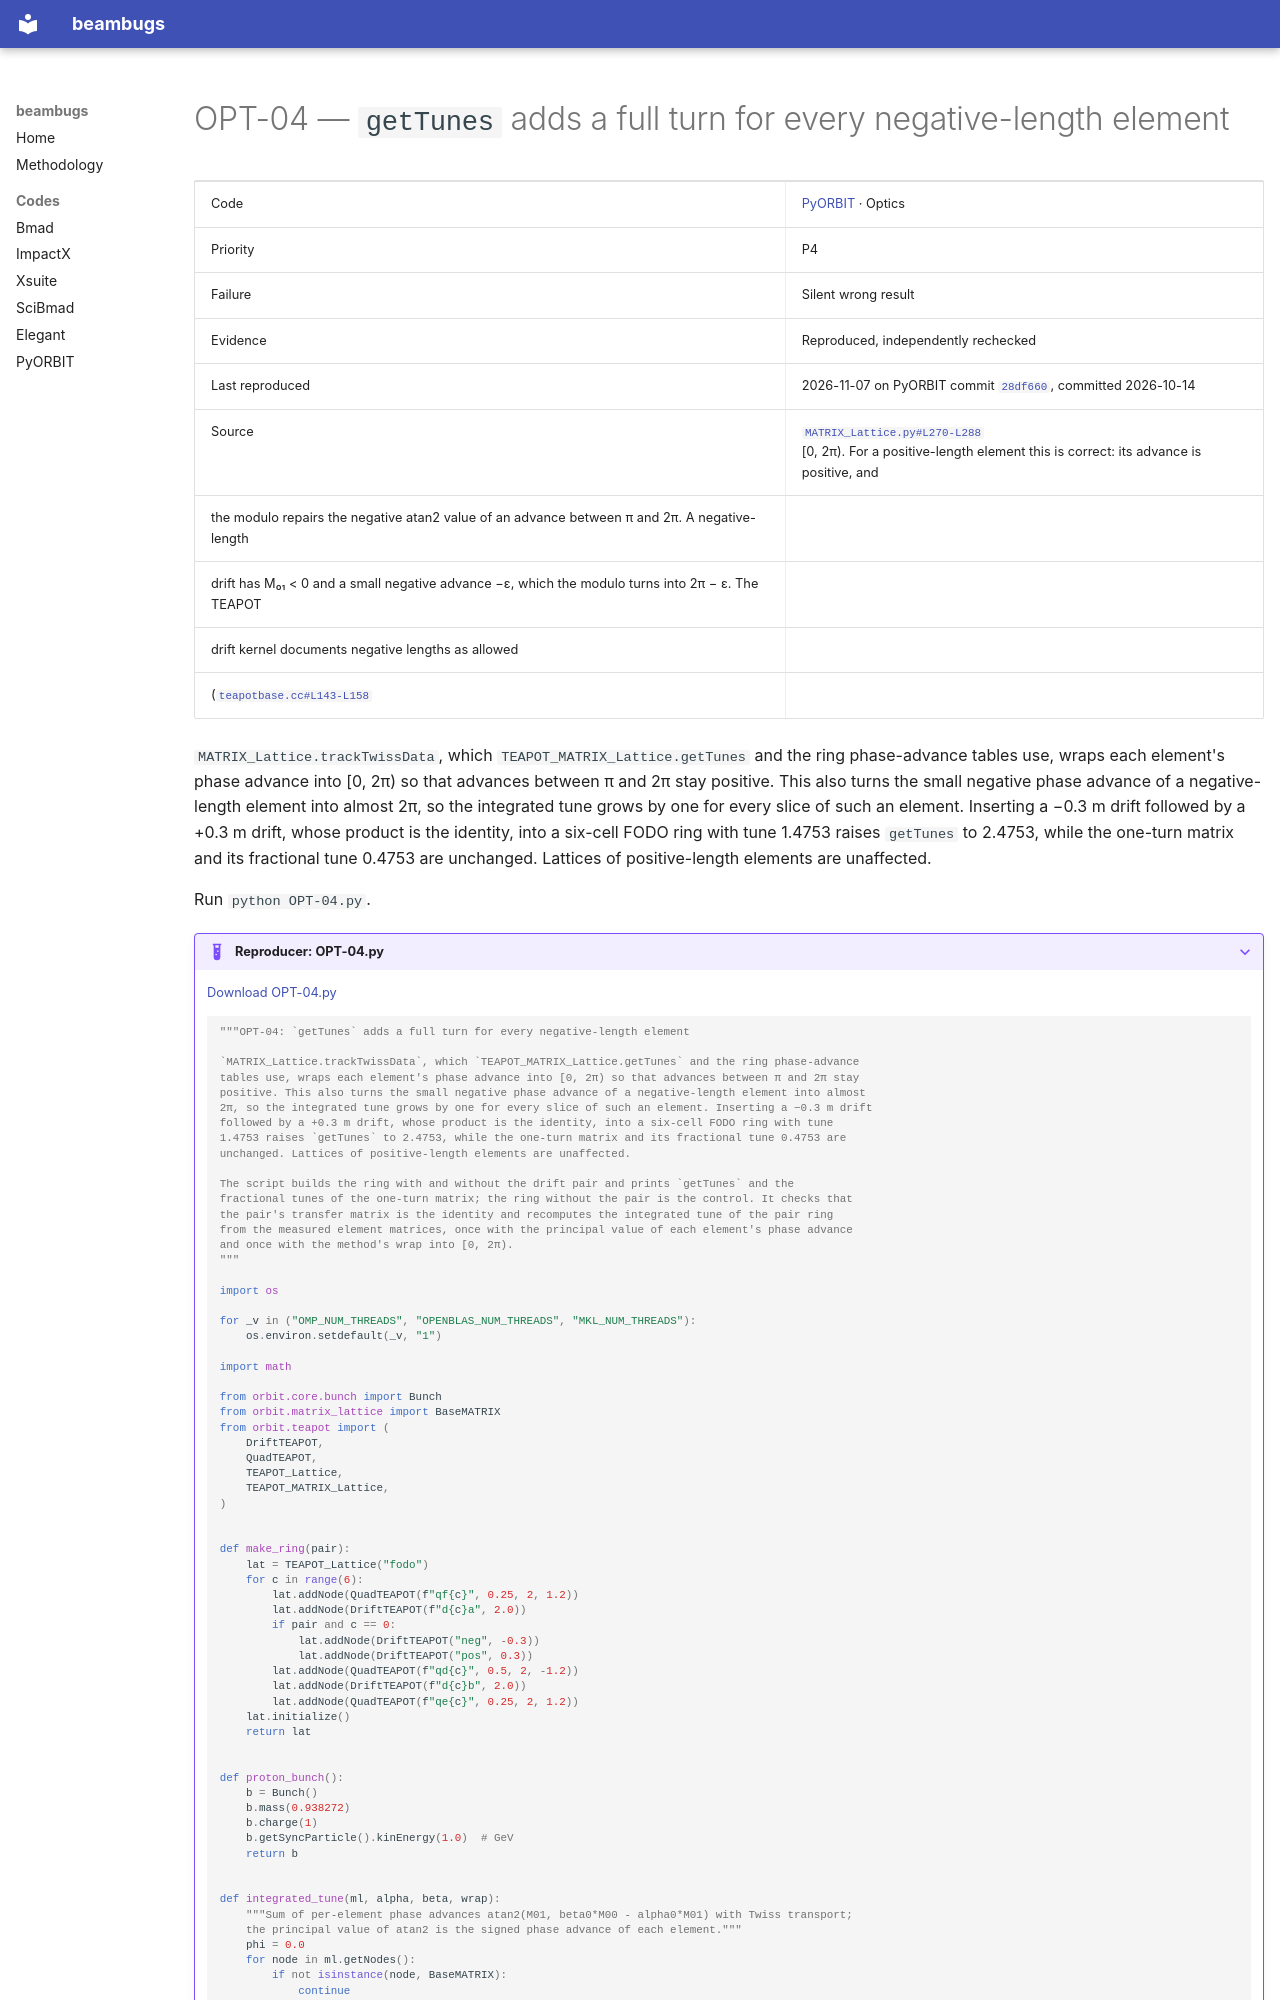

repository: nikitakuklev/beambugs · page: pyorbit/OPT-04/index.html · generator: mkdocs

---
title: "OPT-04: getTunes adds a full turn for every negative-length element"
hide:
  - toc
---

# OPT-04 — `getTunes` adds a full turn for every negative-length element

| | |
|---|---|
| Code | [PyORBIT](../index.md) · Optics |
| Priority | P4 |
| Failure | Silent wrong result |
| Evidence | Reproduced, independently rechecked |
| Last reproduced | 2026-11-07 on PyORBIT commit [`28df660`](https://github.com/PyORBIT-Collaboration/PyORBIT3/commit/28df66018aeb), committed 2026-10-14 |
| Source | [`MATRIX_Lattice.py#L270-L288`](https://github.com/PyORBIT-Collaboration/PyORBIT3/blob/28df66018aebe4e2b780b9747f4a2d7b8430a5c0/py/orbit/matrix_lattice/MATRIX_Lattice.py#L270-L288)<br>[0, 2π). For a positive-length element this is correct: its advance is positive, and
the modulo repairs the negative atan2 value of an advance between π and 2π. A negative-length
drift has M₀₁ < 0 and a small negative advance −ε, which the modulo turns into 2π − ε. The TEAPOT
drift kernel documents negative lengths as allowed
([`teapotbase.cc#L143-L158`](https://github.com/PyORBIT-Collaboration/PyORBIT3/blob/28df66018aebe4e2b780b9747f4a2d7b8430a5c0/src/teapot/teapotbase.cc#L143-L158) |

`MATRIX_Lattice.trackTwissData`, which `TEAPOT_MATRIX_Lattice.getTunes` and the ring phase-advance tables use, wraps each element's phase advance into [0, 2π) so that advances between π and 2π stay positive. This also turns the small negative phase advance of a negative-length element into almost 2π, so the integrated tune grows by one for every slice of such an element. Inserting a −0.3 m drift followed by a +0.3 m drift, whose product is the identity, into a six-cell FODO ring with tune 1.4753 raises `getTunes` to 2.4753, while the one-turn matrix and its fractional tune 0.4753 are unchanged. Lattices of positive-length elements are unaffected.

Run `python OPT-04.py`.

??? example "Reproducer: OPT-04.py"

    [Download OPT-04.py](OPT-04.py)

    ```python
    """OPT-04: `getTunes` adds a full turn for every negative-length element

    `MATRIX_Lattice.trackTwissData`, which `TEAPOT_MATRIX_Lattice.getTunes` and the ring phase-advance
    tables use, wraps each element's phase advance into [0, 2π) so that advances between π and 2π stay
    positive. This also turns the small negative phase advance of a negative-length element into almost
    2π, so the integrated tune grows by one for every slice of such an element. Inserting a −0.3 m drift
    followed by a +0.3 m drift, whose product is the identity, into a six-cell FODO ring with tune
    1.4753 raises `getTunes` to 2.4753, while the one-turn matrix and its fractional tune 0.4753 are
    unchanged. Lattices of positive-length elements are unaffected.

    The script builds the ring with and without the drift pair and prints `getTunes` and the
    fractional tunes of the one-turn matrix; the ring without the pair is the control. It checks that
    the pair's transfer matrix is the identity and recomputes the integrated tune of the pair ring
    from the measured element matrices, once with the principal value of each element's phase advance
    and once with the method's wrap into [0, 2π).
    """

    import os

    for _v in ("OMP_NUM_THREADS", "OPENBLAS_NUM_THREADS", "MKL_NUM_THREADS"):
        os.environ.setdefault(_v, "1")

    import math

    from orbit.core.bunch import Bunch
    from orbit.matrix_lattice import BaseMATRIX
    from orbit.teapot import (
        DriftTEAPOT,
        QuadTEAPOT,
        TEAPOT_Lattice,
        TEAPOT_MATRIX_Lattice,
    )


    def make_ring(pair):
        lat = TEAPOT_Lattice("fodo")
        for c in range(6):
            lat.addNode(QuadTEAPOT(f"qf{c}", 0.25, 2, 1.2))
            lat.addNode(DriftTEAPOT(f"d{c}a", 2.0))
            if pair and c == 0:
                lat.addNode(DriftTEAPOT("neg", -0.3))
                lat.addNode(DriftTEAPOT("pos", 0.3))
            lat.addNode(QuadTEAPOT(f"qd{c}", 0.5, 2, -1.2))
            lat.addNode(DriftTEAPOT(f"d{c}b", 2.0))
            lat.addNode(QuadTEAPOT(f"qe{c}", 0.25, 2, 1.2))
        lat.initialize()
        return lat


    def proton_bunch():
        b = Bunch()
        b.mass(0.938272)
        b.charge(1)
        b.getSyncParticle().kinEnergy(1.0)  # GeV
        return b
